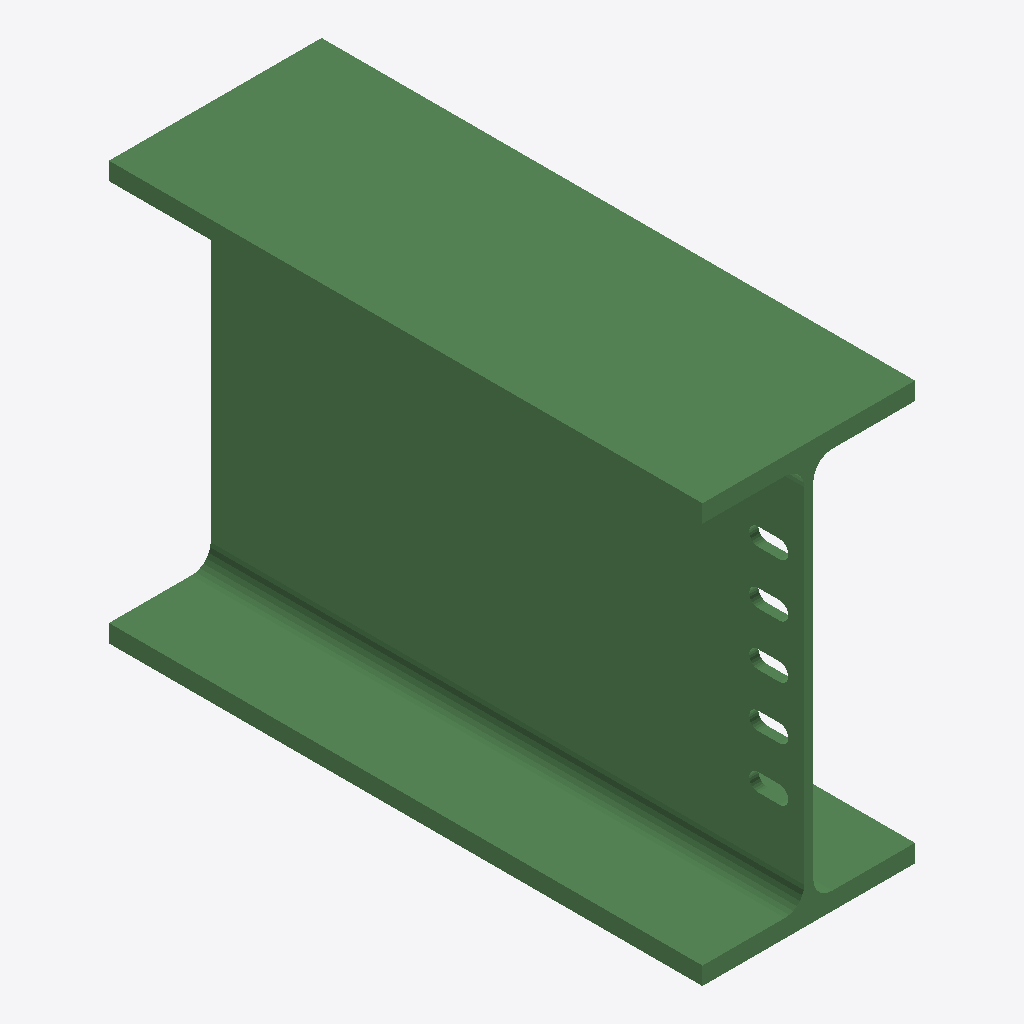
Isometric view of an IFC building model (IFC-SPF (STEP), schema IFC2X3, length unit millimetre), seen from the south-west, elements coloured by IFC class: 1 beam (green).
Extent 0.300 m × 0.838 m × 0.590 m (x, y, z). Storeys (1): Undefined at 0.00 m. Elements (1): 1 IfcBeam.

HEADER;
FILE_DESCRIPTION(('ViewDefinition[AISC_Steel_Detailing]','Option [BaseQuantities:Off]','Option [GridExport:On]','Option [Assemblies:Off]','Option [Bolts:On]','Option [Rebars:On]','Option [PourObjects:Off]','Option [Welds:On]','Option [SurfaceTreatments:On]','Option [LocationBy:0]','Option [ViewColors:Off]','Option [SectionedSpine:Off]','[2 more]'),'2;1');
FILE_NAME('b_1121_Qty_1.ifc','2026-05-16T11:52:51',('GIOVANNIPC\\gcorrea'),('Structural Designer'),'IFC Database version: Work','Tekla Structures 2020 Service Pack 5, IFC Export','');
FILE_SCHEMA(('IFC2X3'));
ENDSEC;
DATA;
#37=IFCPROJECT('2G7ZFDNE16yBDU14FA92Me',#5,'Proyecto',$,$,$,$,(#11),#36);
#39=IFCSITE('2xvEzEinjBTea80yOTcujY',#5,'Obra',$,$,#38,$,$,.ELEMENT.,$,$,$,$,$);
#41=IFCBUILDING('3y8j0kXZD1aQDMCrs3r0fd',#5,'Undefined',$,$,#40,$,$,.ELEMENT.,$,$,$);
#43=IFCBUILDINGSTOREY('29hdEUCErFze9E_VIAceOd',#5,'Undefined',$,$,#42,$,$,.ELEMENT.,0.0);
#64=IFCBEAM('38Q2b1jlf3IBu_3c$92ZO7',#44,'BEAM','HEA600','HEA600',#48,#63,'IDc8682941-b6fa-4348-be3e-0e6fc90a3607');
ENDSEC;
